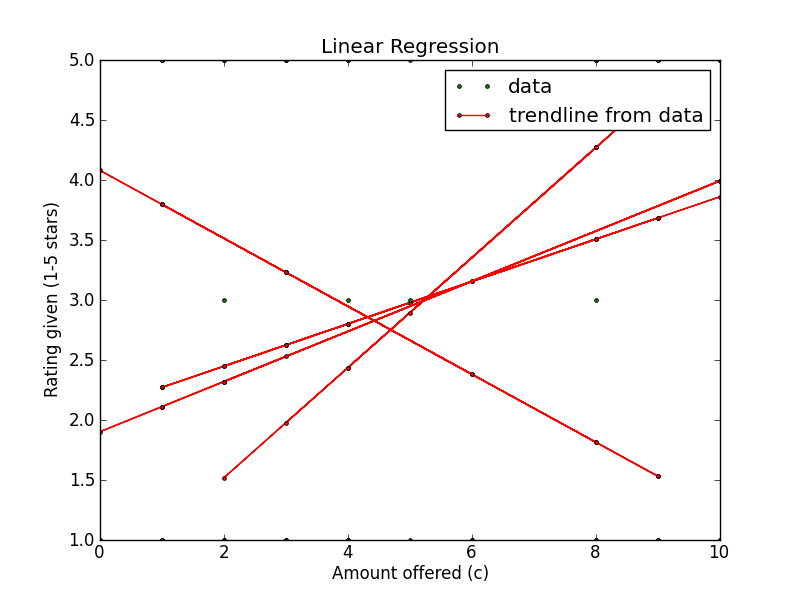

Values plotted in this chart, from the file beside it:
Amount offered, Rating Left, Accepted offer?, Turker ID
4, 1, False, A3LNPBKPWC4JA3
8, 5, True, A3LNPBKPWC4JA3
5, 3, True, A1T1YY7Q9G00I3
9, 5, True, A3LNPBKPWC4JA3
2, 3, True, A3LNPBKPWC4JA3
8, 3, True, A1T1YY7Q9G00I3
3, 1, False, A3LNPBKPWC4JA3
9, 5, True, A1T1YY7Q9G00I3
9, 5, True, A1T1YY7Q9G00I3
4, 3, True, A1T1YY7Q9G00I3
